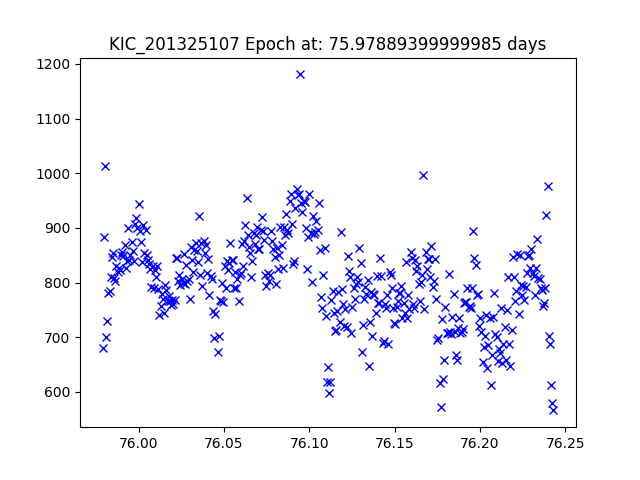

The data file committed next to this chart (first rows):
JDtimes, observed fluxes, observed uncertainties
75.98, 681, 18.01
75.98, 882.7, 17.72
75.98, 1013, 17.58
75.98, 700.7, 17.97
75.98, 729.2, 17.93
75.98, 780.2, 17.86
75.98, 784.9, 17.85
75.98, 810.2, 17.82
75.98, 847.1, 17.77
75.99, 854.2, 17.76
75.99, 808.8, 17.82
75.99, 803.6, 17.83
75.99, 831.1, 17.79
75.99, 818.7, 17.81
75.99, 827, 17.8
75.99, 822.4, 17.8
75.99, 849.6, 17.77
75.99, 856.1, 17.76
75.99, 848.5, 17.77
75.99, 868.3, 17.74
75.99, 827, 17.8
75.99, 839.5, 17.78
75.99, 899.5, 17.7
75.99, 842, 17.78
76, 849.5, 17.77
76, 873.5, 17.74
76, 857.9, 17.76
76, 839.3, 17.78
76, 907.8, 17.69
76, 918.1, 17.68
76, 900, 17.7
76, 943.6, 17.65
76, 895.1, 17.71
76, 873.2, 17.74
76, 837.5, 17.78
76, 904.4, 17.7
76, 853.4, 17.76
76, 896.1, 17.71
76, 850.5, 17.76
76.01, 840.4, 17.78
76.01, 833.3, 17.79
76.01, 824.5, 17.8
76.01, 791.5, 17.84
76.01, 830.2, 17.79
76.01, 789.2, 17.85
76.01, 822, 17.8
76.01, 809.3, 17.82
76.01, 830.4, 17.79
76.01, 787.3, 17.85
76.01, 740.3, 17.92
76.01, 757, 17.89
76.01, 779.3, 17.86
76.01, 769.2, 17.87
76.01, 744.2, 17.91
76.02, 794.8, 17.84
76.02, 787.1, 17.85
76.02, 765.3, 17.88
76.02, 775.2, 17.87
76.02, 765.9, 17.88
76.02, 759.4, 17.89
... 328 more rows
